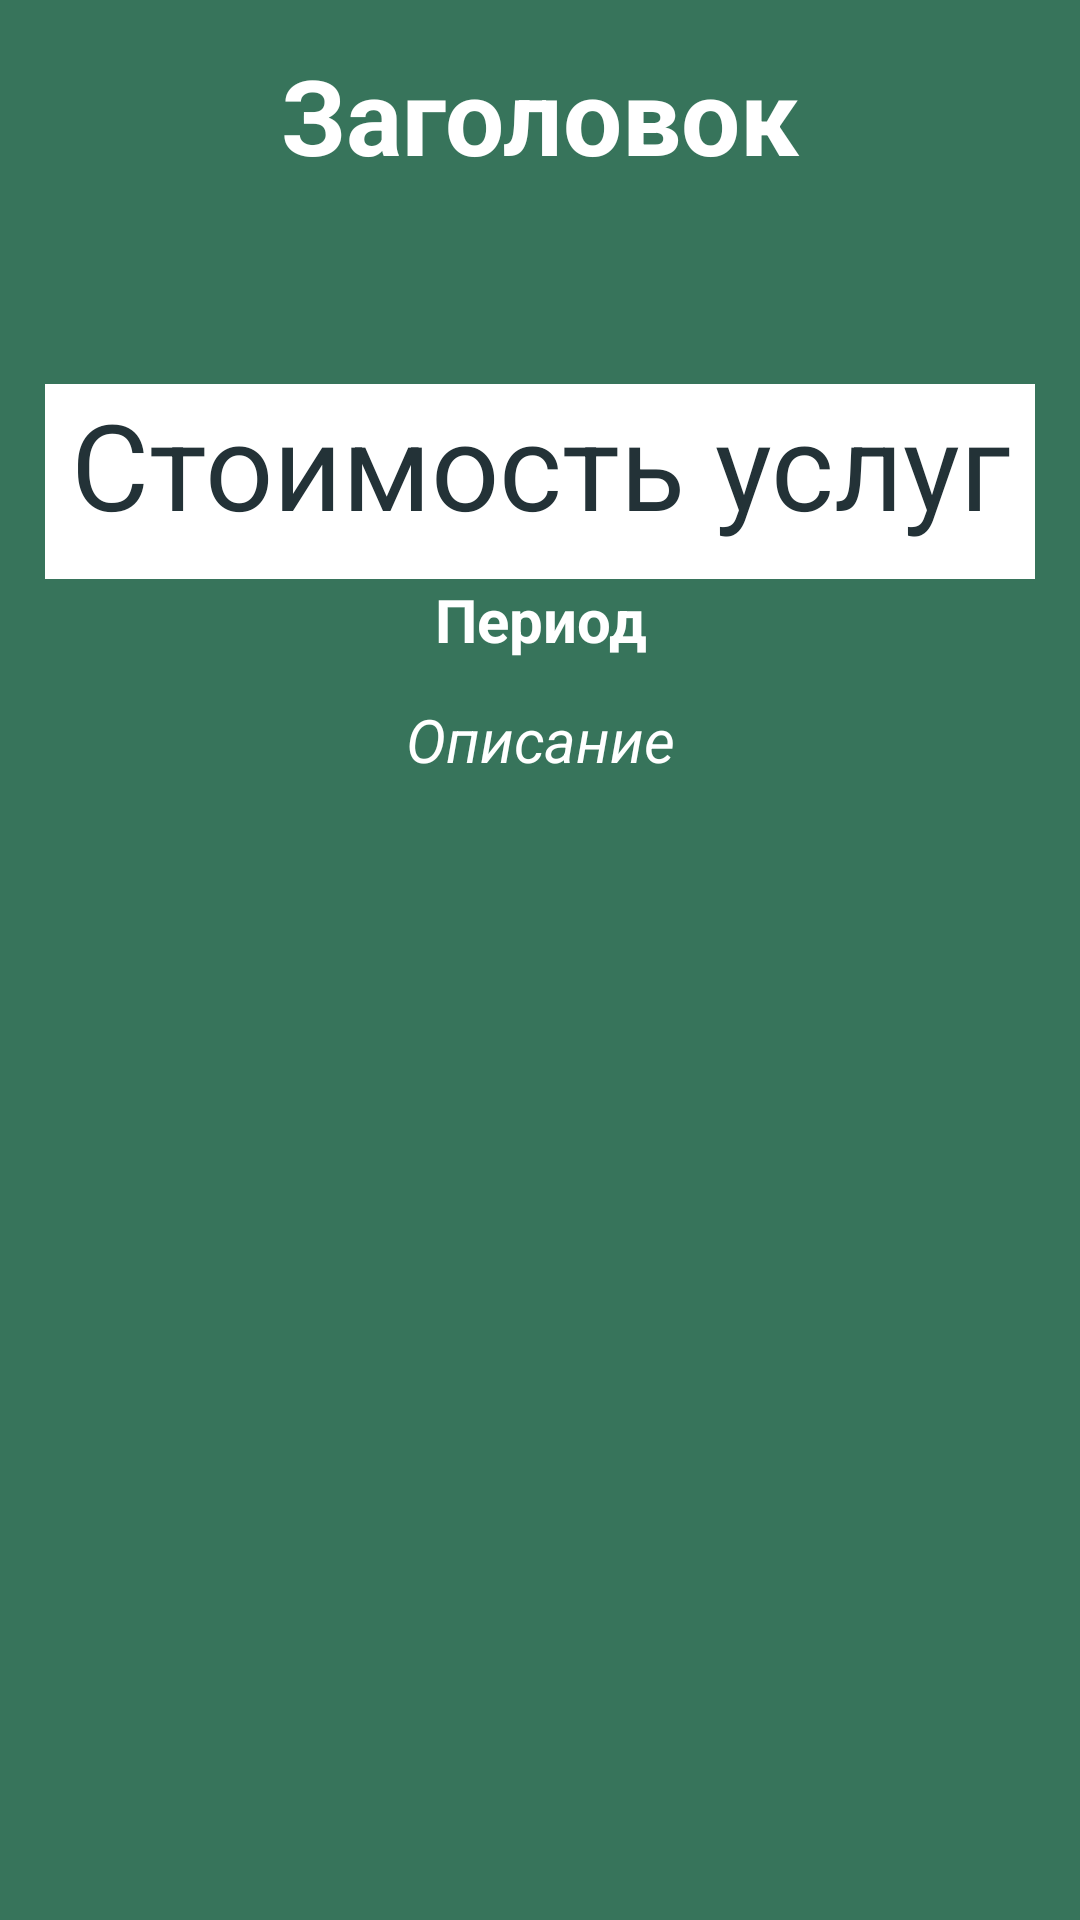

Here is an Android app screen rendered from its layout file. Give the layout XML and the strings, colors and styles it references.
<!-- AndroidManifest.xml: application theme Theme.NewDweller -->
<!-- res/layout/interface_zhkh.xml -->
<?xml version="1.0" encoding="utf-8"?>
<LinearLayout xmlns:android="http://schemas.android.com/apk/res/android"
    xmlns:app="http://schemas.android.com/apk/res-auto"
    xmlns:tools="http://schemas.android.com/tools"
    android:layout_width="match_parent"
    android:layout_height="match_parent"
    android:orientation="vertical"
    android:background="@color/teal_200"
    tools:context=".ZhkhInterface"
    android:padding="15dp">

    <TextView
        android:id="@+id/text_title"
        android:layout_width="match_parent"
        android:layout_height="113dp"
        android:text="Заголовок"
        android:textAlignment="center"
        android:textColor="@color/white"
        android:textSize="35sp"
        android:textStyle="bold"
        app:layout_constraintEnd_toEndOf="parent"
        app:layout_constraintTop_toTopOf="parent" />

    <androidx.cardview.widget.CardView
        android:layout_width="match_parent"
        android:layout_height="65dp"
        app:cardBackgroundColor="#FFFFFFFF"
        app:cardElevation="6dp">

        <TextView
            android:id="@+id/text_cost"
            android:layout_width="match_parent"
            android:layout_height="match_parent"
            android:text="Стоимость услуг"
            android:textAlignment="center"
            android:textColor="@color/text"
            android:textSize="40sp" />
    </androidx.cardview.widget.CardView>

    <TextView
        android:layout_width="match_parent"
        android:layout_height="40dp"
        android:text="Период"
        android:textAlignment="center"
        android:textColor="@color/white"
        android:textSize="20sp"
        android:textStyle="bold" />

    <TextView
        android:id="@+id/text_desc"
        android:layout_width="match_parent"
        android:layout_height="304dp"
        android:text="Описание"
        android:textAlignment="center"
        android:textColor="@color/white"
        android:textSize="20sp"
        android:textStyle="italic" />


</LinearLayout>
<!-- resources referenced by this layout -->
<resources>
  <color name="teal_200">#37745B</color>
  <color name="text">#233237</color>
  <color name="white">#FFFFFFFF</color>
  <style name="Theme.NewDweller" parent="Theme.MaterialComponents.DayNight.DarkActionBar">
          
          <item name="colorPrimary">@color/purple_200</item>
          <item name="colorPrimaryVariant">@color/purple_700</item>
          <item name="colorOnPrimary">@color/black</item>
          
          <item name="colorSecondary">@color/teal_200</item>
          <item name="colorSecondaryVariant">@color/teal_200</item>
          <item name="colorOnSecondary">@color/black</item>
          
          <item name="android:statusBarColor">?attr/colorPrimaryVariant</item>
          
      </style>
  <color name="purple_200">#FFBB86FC</color>
  <color name="purple_700">#5E3B555D</color>
  <color name="black">#FF000000</color>
</resources>
